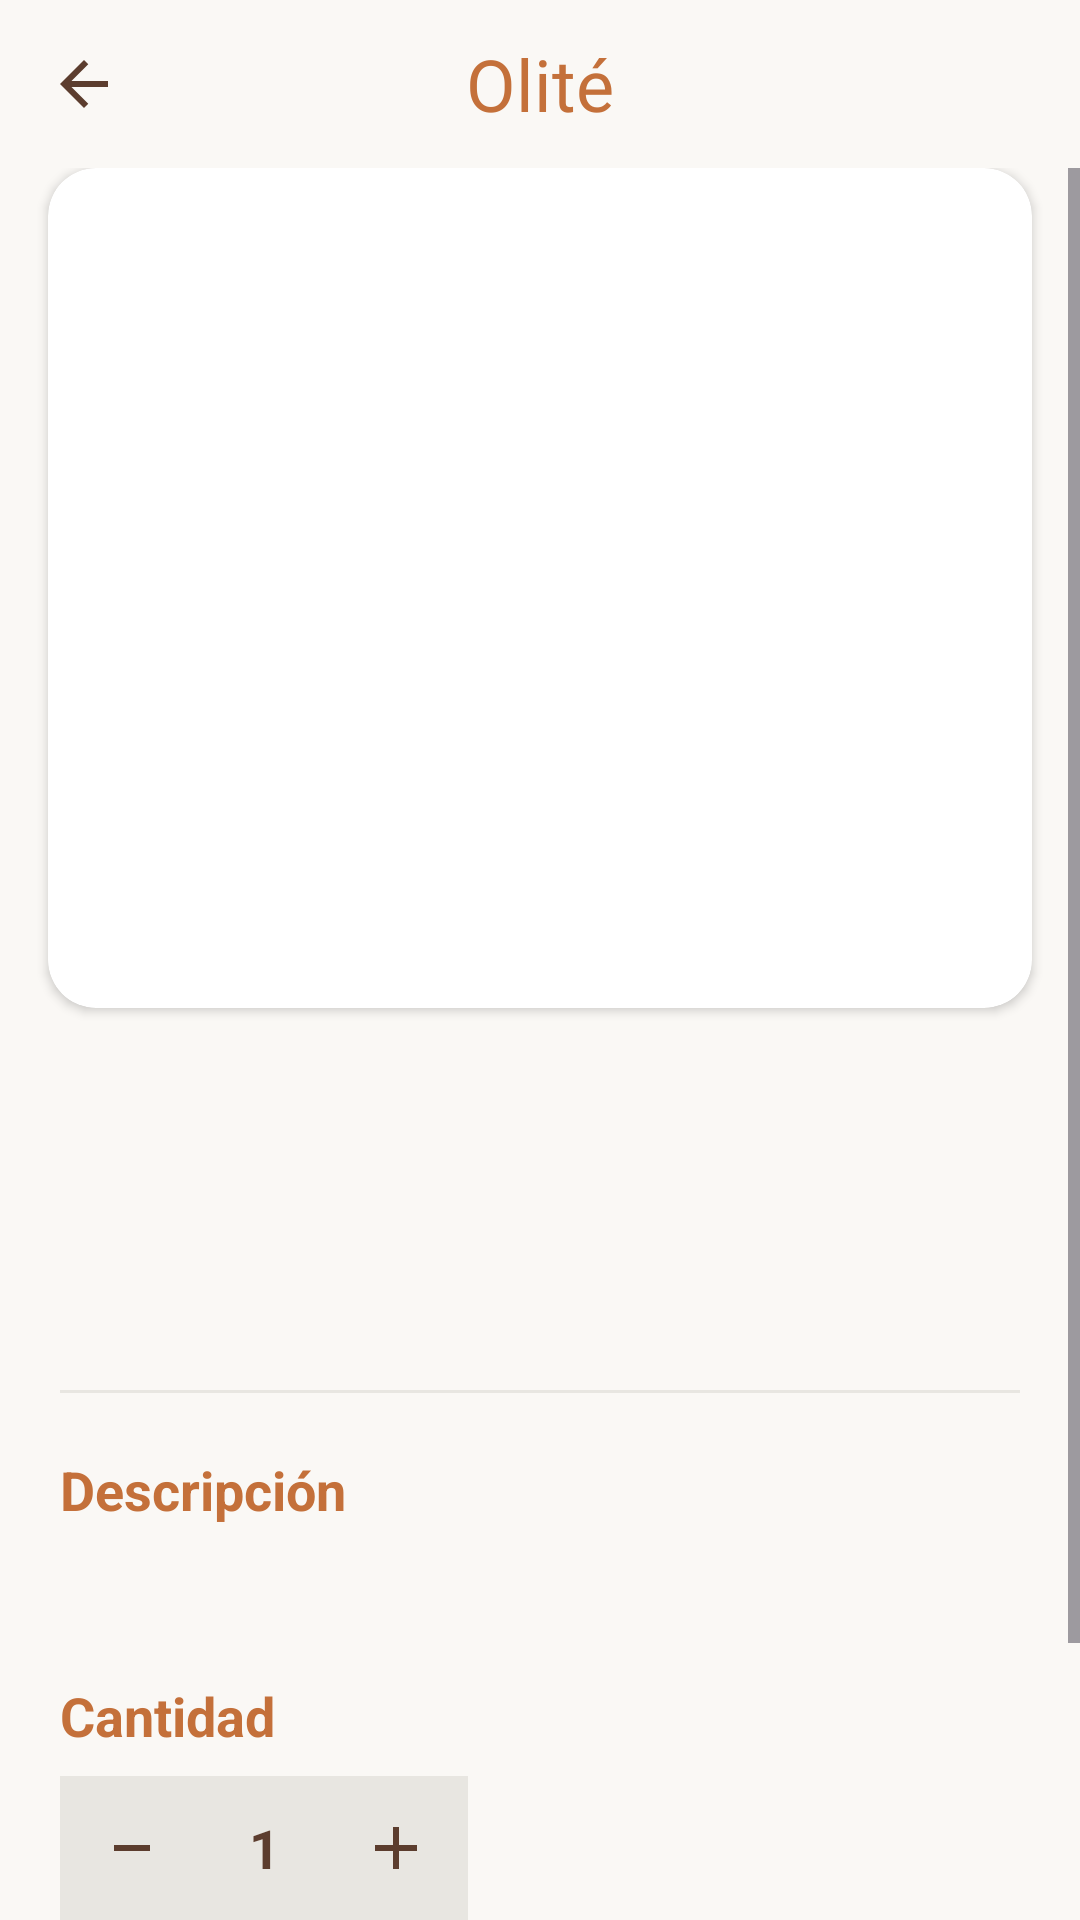

Write the Android layout XML for this screen, with the resource values it uses.
<!-- AndroidManifest.xml: application theme Theme.Olite -->
<!-- res/layout/fragment_producto_detalle.xml -->
<?xml version="1.0" encoding="utf-8"?>
<LinearLayout xmlns:android="http://schemas.android.com/apk/res/android"
    xmlns:app="http://schemas.android.com/apk/res-auto"
    xmlns:tools="http://schemas.android.com/tools"
    android:layout_width="match_parent"
    android:layout_height="match_parent"
    android:background="@color/fondoApp"
    android:orientation="vertical">

    
    <LinearLayout
        android:layout_width="match_parent"
        android:layout_height="56dp"
        android:gravity="center_vertical"
        android:orientation="horizontal"
        android:paddingHorizontal="8dp">

        <ImageButton
            android:id="@+id/btnVolver"
            android:layout_width="40dp"
            android:layout_height="40dp"
            android:background="?attr/selectableItemBackgroundBorderless"
            android:src="@drawable/ic_arrow_back"
            app:tint="@color/marronTierra" />

        <TextView
            android:layout_width="0dp"
            android:layout_height="wrap_content"
            android:layout_weight="1"
            android:fontFamily="@font/dancing_script"
            android:gravity="center"
            android:text="Olité"
            android:textColor="@color/colorLogoNaranja"
            android:textSize="24sp" />

        <Space
            android:layout_width="40dp"
            android:layout_height="40dp" />
    </LinearLayout>

    
    <ScrollView
        android:layout_width="match_parent"
        android:layout_height="0dp"
        android:layout_weight="1"
        android:fillViewport="true">

        <LinearLayout
            android:layout_width="match_parent"
            android:layout_height="wrap_content"
            android:orientation="vertical"
            android:paddingBottom="24dp">

            
            <androidx.cardview.widget.CardView
                android:layout_width="match_parent"
                android:layout_height="280dp"
                android:layout_marginHorizontal="16dp"
                app:cardBackgroundColor="@color/blanco"
                app:cardCornerRadius="16dp"
                app:cardElevation="2dp">

                <ImageView
                    android:id="@+id/imgProducto"
                    android:layout_width="match_parent"
                    android:layout_height="match_parent"
                    android:scaleType="centerCrop" />
            </androidx.cardview.widget.CardView>

            
            <TextView
                android:id="@+id/tvNombre"
                android:layout_width="match_parent"
                android:layout_height="wrap_content"
                android:layout_marginHorizontal="20dp"
                android:layout_marginTop="20dp"
                android:textColor="@color/marronTierra"
                android:textSize="22sp"
                android:textStyle="bold"
                tools:text="Jabón Seda Blanca" />

            
            <TextView
                android:id="@+id/tvPrecio"
                android:layout_width="wrap_content"
                android:layout_height="wrap_content"
                android:layout_marginHorizontal="20dp"
                android:layout_marginTop="4dp"
                android:textColor="@color/colorLogoNaranja"
                android:textSize="24sp"
                android:textStyle="bold"
                tools:text="5,95€" />

            
            <TextView
                android:id="@+id/tvStock"
                android:layout_width="wrap_content"
                android:layout_height="wrap_content"
                android:layout_marginHorizontal="20dp"
                android:layout_marginTop="4dp"
                android:textColor="@color/textoSecundario"
                android:textSize="13sp"
                tools:text="30 unidades disponibles" />

            
            <View
                android:layout_width="match_parent"
                android:layout_height="1dp"
                android:layout_marginHorizontal="20dp"
                android:layout_marginTop="20dp"
                android:background="@color/cardGris" />

            
            <TextView
                android:layout_width="wrap_content"
                android:layout_height="wrap_content"
                android:layout_marginHorizontal="20dp"
                android:layout_marginTop="20dp"
                android:text="Descripción"
                android:textColor="@color/colorLogoNaranja"
                android:textSize="18sp"
                android:textStyle="bold" />

            
            <TextView
                android:id="@+id/tvDescripcion"
                android:layout_width="match_parent"
                android:layout_height="wrap_content"
                android:layout_marginHorizontal="20dp"
                android:layout_marginTop="8dp"
                android:lineSpacingExtra="4dp"
                android:textColor="@color/marronTierra"
                android:textSize="14sp"
                tools:text="Jabón artesanal 100% natural elaborado con aceite de oliva..." />

            
            <TextView
                android:layout_width="wrap_content"
                android:layout_height="wrap_content"
                android:layout_marginHorizontal="20dp"
                android:layout_marginTop="24dp"
                android:text="Cantidad"
                android:textColor="@color/colorLogoNaranja"
                android:textSize="18sp"
                android:textStyle="bold" />

            <LinearLayout
                android:layout_width="wrap_content"
                android:layout_height="wrap_content"
                android:layout_marginHorizontal="20dp"
                android:layout_marginTop="8dp"
                android:background="@color/cardGris"
                android:gravity="center_vertical"
                android:orientation="horizontal"
                android:padding="4dp">

                <ImageButton
                    android:id="@+id/btnRestar"
                    android:layout_width="40dp"
                    android:layout_height="40dp"
                    android:background="?attr/selectableItemBackgroundBorderless"
                    android:src="@drawable/ic_remove"
                    app:tint="@color/marronTierra" />

                <TextView
                    android:id="@+id/tvCantidad"
                    android:layout_width="48dp"
                    android:layout_height="wrap_content"
                    android:gravity="center"
                    android:text="1"
                    android:textColor="@color/marronTierra"
                    android:textSize="18sp"
                    android:textStyle="bold" />

                <ImageButton
                    android:id="@+id/btnSumar"
                    android:layout_width="40dp"
                    android:layout_height="40dp"
                    android:background="?attr/selectableItemBackgroundBorderless"
                    android:src="@drawable/ic_add"
                    app:tint="@color/marronTierra" />
            </LinearLayout>

            
            <com.google.android.material.button.MaterialButton
                android:id="@+id/btnAnadirCarrito"
                android:layout_width="match_parent"
                android:layout_height="wrap_content"
                android:layout_marginHorizontal="20dp"
                android:layout_marginTop="32dp"
                android:padding="12dp"
                android:text="Añadir al carrito"
                android:textColor="@color/blanco"
                android:textSize="16sp"
                app:backgroundTint="@color/colorLogoNaranja"
                app:cornerRadius="24dp"
                app:icon="@drawable/ic_shopping_bag"
                app:iconTint="@color/blanco" />

        </LinearLayout>
    </ScrollView>
</LinearLayout>
<!-- resources referenced by this layout -->
<resources>
  <color name="blanco">#FFFFFF</color>
  <color name="cardGris">#E8E6E1</color>
  <color name="colorLogoNaranja">#C4703A</color>
  <color name="fondoApp">#FAF8F5</color>
  <color name="marronTierra">#5C3D2E</color>
  <color name="textoSecundario">#8a7a6a</color>
  <!-- drawable ic_add (drawable) -->
  <vector xmlns:android="http://schemas.android.com/apk/res/android" android:height="24dp" android:tint="#5C3D2E" android:viewportHeight="960" android:viewportWidth="960" android:width="24dp">
        
      <path android:fillColor="@android:color/white" android:pathData="M440,520L200,520L200,440L440,440L440,200L520,200L520,440L760,440L760,520L520,520L520,760L440,760L440,520Z"/>
      
  </vector>
  <!-- drawable ic_arrow_back (drawable) -->
  <vector xmlns:android="http://schemas.android.com/apk/res/android" android:autoMirrored="true" android:height="24dp" android:tint="#5C3D2E" android:viewportHeight="960" android:viewportWidth="960" android:width="24dp">
        
      <path android:fillColor="@android:color/white" android:pathData="M313,520L537,744L480,800L160,480L480,160L537,216L313,440L800,440L800,520L313,520Z"/>
      
  </vector>
  <!-- drawable ic_remove (drawable) -->
  <vector xmlns:android="http://schemas.android.com/apk/res/android" android:height="24dp" android:tint="#5C3D2E" android:viewportHeight="960" android:viewportWidth="960" android:width="24dp">
        
      <path android:fillColor="@android:color/white" android:pathData="M240,520L240,440L720,440L720,520L240,520Z"/>
      
  </vector>
  <!-- drawable ic_shopping_bag (drawable) -->
  <vector xmlns:android="http://schemas.android.com/apk/res/android"
      android:width="24dp"
      android:height="24dp"
      android:viewportWidth="24"
      android:viewportHeight="24">
    <path
        android:pathData="M18,6h-2c0,-2.21 -1.79,-4 -4,-4S8,3.79 8,6L6,6c-1.1,0 -2,0.9 -2,2v12c0,1.1 0.9,2 2,2h12c1.1,0 2,-0.9 2,-2L20,8c0,-1.1 -0.9,-2 -2,-2zM12,4c1.1,0 2,0.9 2,2h-4c0,-1.1 0.9,-2 2,-2zM18,20L6,20L6,8h2v2c0,0.55 0.45,1 1,1s1,-0.45 1,-1L10,8h4v2c0,0.55 0.45,1 1,1s1,-0.45 1,-1L16,8h2v12z"
        android:fillColor="#5C3D2E"/>
  </vector>
  <style name="Theme.Olite" parent="Base.Theme.Olite" />
  <style name="Base.Theme.Olite" parent="Theme.Material3.DayNight.NoActionBar">
          
          
      </style>
</resources>
